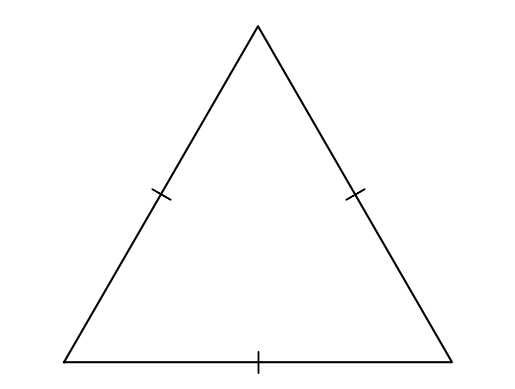

Here is the Python script that generated this plot:
#T# the following code shows how to draw an equilateral triangle

#T# to draw an equilateral triangle, the pyplot module of the matplotlib package is used
import matplotlib.pyplot as plt

#T# to transform the markers of a plot, import the MarkerStyle constructor
from matplotlib.markers import MarkerStyle

#T# import the math module to calculate arctangents
import math

#T# create the figure and axes
fig1, ax1 = plt.subplots(1, 1)

#T# set the aspect of the axes
ax1.set_aspect('equal', adjustable = 'datalim')

#T# hide the spines and the axes ticks
for it1 in ['top', 'bottom', 'left', 'right']:
    ax1.spines[it1].set_visible(False)
ax1.xaxis.set_visible(False)
ax1.yaxis.set_visible(False)

#T# create the endpoints of the segments that form the equilateral triangle
p0 = (0, 0)
p1 = (1, 0)
p2 = (.5, math.sqrt(3)/2)

#T# create the coordinates of these points
list1 = [p0[0], p1[0], p2[0], p0[0]] #| x coordinates
list2 = [p0[1], p1[1], p2[1], p0[1]] #| y coordinates

#T# create auxiliary points for the segment markers
p1_p0_marker = ((p1[0] + p0[0])/2, (p1[1] + p0[1])/2)
p2_p0_marker = ((p2[0] + p0[0])/2, (p2[1] + p0[1])/2)
p2_p1_marker = ((p2[0] + p1[0])/2, (p2[1] + p1[1])/2)

#T# calculate the angles from the segments
a_0_p1_p0 = math.atan2(p1[1] - p0[1], p1[0] - p0[0])
a_0_p2_p0 = math.atan2(p2[1] - p0[1], p2[0] - p0[0])
a_0_p2_p1 = math.atan2(p1[1] - p2[1], p1[0] - p2[0])

#T# plot the equilateral triangle
plt.plot(list1, list2, 'k')

#T# set the math text font to the Latex default, Computer Modern
import matplotlib
matplotlib.rcParams['mathtext.fontset'] = 'cm'

#T# create the markers
marker1 = MarkerStyle(r'$|$')
marker2 = MarkerStyle(r'$|$')
marker3 = MarkerStyle(r'$|$')

#T# transform the markers to make them the correct shape and size
s1 = 2.6 #| scale factor for the markers
marker1._transform.scale(1, s1)
marker1._transform.rotate(a_0_p1_p0)
marker2._transform.scale(1, s1)
marker2._transform.rotate(a_0_p2_p0)
marker3._transform.scale(1, s1)
marker3._transform.rotate(a_0_p2_p1)

#T# plot the markers
plt.plot(p1_p0_marker[0], p1_p0_marker[1], 'k', marker = marker1)
plt.plot(p2_p0_marker[0], p2_p0_marker[1], 'k', marker = marker2)
plt.plot(p2_p1_marker[0], p2_p1_marker[1], 'k', marker = marker3)

#T# show the results
plt.show()